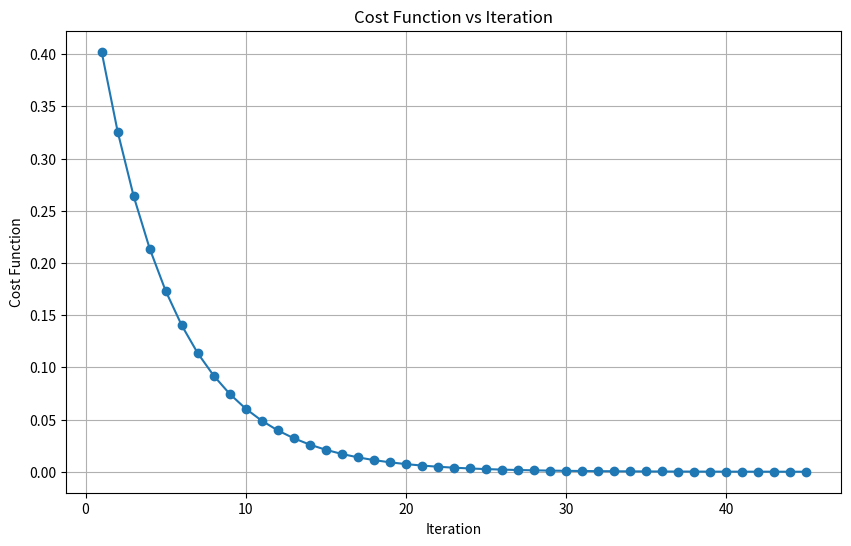
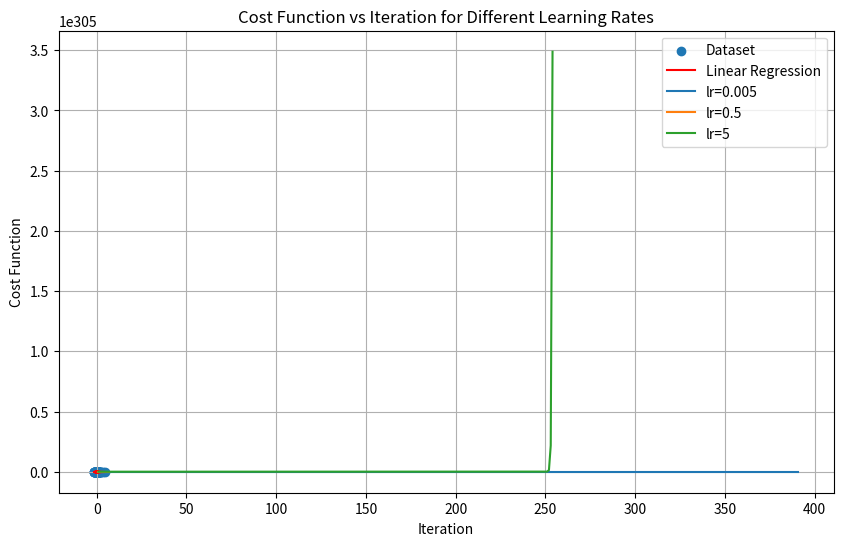
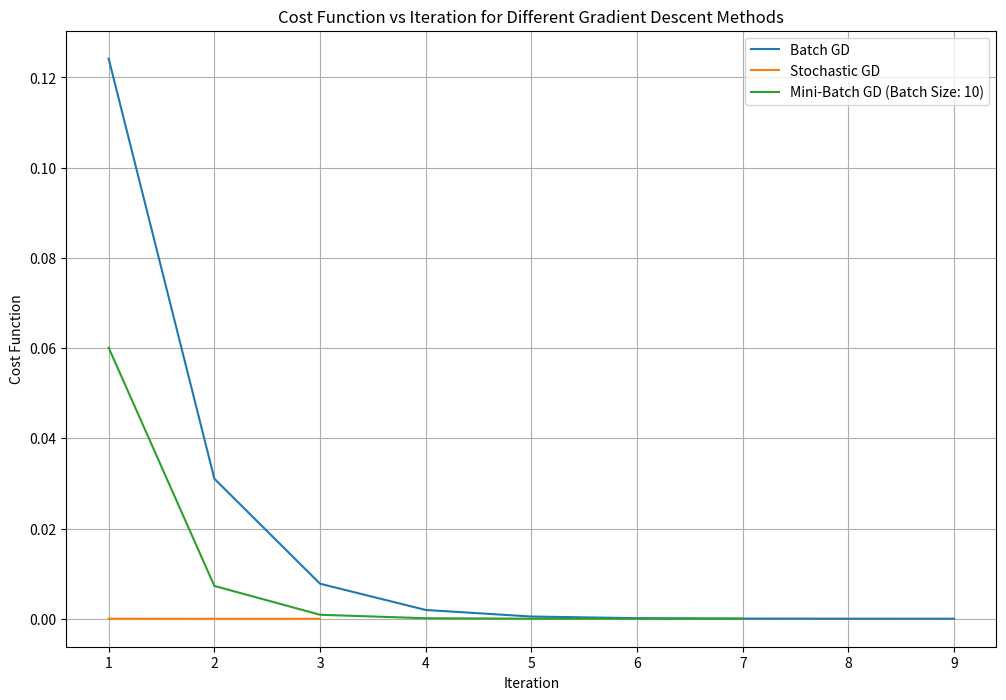

Here is the Python script that generated these plots, in order:
import numpy as np
import matplotlib.pyplot as plt

# Load the dataset
independent_variable = np.array([9.1, 8, 9.1, 8.4, 6.9, 7.7, 15.6, 7.3, 7, 7.2, 10.1, 11.5, 7.1, 10, 8.9, 7.9, 5.6, 6.3, 6.7, 10.4, 8.5, 7.4, 6.3, 5.4, 8.9, 9.4, 7.5, 11.9, 7.8, 7.4, 10.8, 10.2, 6.2, 7.7, 13.7, 8, 6.7, 6.7, 7, 8.3, 7.4, 9.9, 6.1, 7, 5.4, 10.7, 7.6, 8.9, 9.2, 6.6, 7.2, 8, 7.8, 7.9, 7, 7, 7.6, 9.1, 9, 7.9, 6.6, 11.9, 6.5, 7.1, 8.8, 7.5, 7.7, 6, 10.6, 6.6, 8.2, 7.9, 7.1, 5.6, 6.4, 7.5, 9.8, 7, 10.5, 7.1, 6.2, 6.5, 7.7, 7.2, 9.3, 8.5, 7.7, 6.8, 7.8, 8.7, 9.6, 7.2, 9.3, 8.1, 6.6, 7.8, 10.2, 6.1, 7.3, 7.3])
dependent_variable = np.array([0.99523, 0.99007, 0.99769, 0.99386, 0.99508, 0.9963, 1.0032, 0.99768, 0.99584, 0.99609, 0.99774, 1.0003, 0.99694, 0.99965, 0.99549, 0.99364, 0.99378, 0.99379, 0.99524, 0.9988, 0.99733, 0.9966, 0.9955, 0.99471, 0.99354, 0.99786, 0.9965, 0.9988, 0.9964, 0.99713, 0.9985, 0.99565, 0.99578, 0.9976, 1.0014, 0.99685, 0.99648, 0.99472, 0.99914, 0.99408, 0.9974, 1.0002, 0.99402, 0.9966, 0.99402, 1.0029, 0.99718, 0.9986, 0.9952, 0.9952, 0.9972, 0.9976, 0.9968, 0.9978, 0.9951, 0.99629, 0.99656, 0.999, 0.99836, 0.99396, 0.99387, 1.0004, 0.9972, 0.9972, 0.99546, 0.9978, 0.99596, 0.99572, 0.9992, 0.99544, 0.99747, 0.99668, 0.9962, 0.99346, 0.99514, 0.99476, 1.001, 0.9961, 0.99598, 0.99608, 0.9966, 0.99732, 0.9962, 0.99546, 0.99738, 0.99456, 0.9966, 0.99553, 0.9984, 0.9952, 0.997, 0.99586, 0.9984, 0.99542, 0.99655, 0.9962, 0.9976, 0.99464, 0.9983, 0.9967])


# Normalize the data
independent_variable = (independent_variable - np.mean(independent_variable)) / np.std(independent_variable)

# Add a column of ones for the bias term
X = np.c_[np.ones(len(independent_variable)), independent_variable]

# Initialize parameters
theta = np.zeros(2)

# Hyperparameters
learning_rate_batch = 0.5
learning_rate_stochastic = 0.05
learning_rate_mini_batch = 0.1
learning_rate = 0.1
iterations = 1000
convergence_threshold = 1e-5
batch_size = 10  # Adjust batch size for mini-batch gradient descent

# Cost function
def compute_cost(X, y, theta):
    m = len(y)
    h = X.dot(theta)
    J = (1/(2*m)) * np.sum((h-y)**2)
    return J
# Gradient Descent
def gradient_descent(X, y, theta, learning_rate, iterations, convergence_threshold):
    m = len(y)
    cost_history = []

    for _ in range(iterations):
        h = X.dot(theta)
        gradient = (1/m) * X.T.dot(h-y)
        theta = theta - learning_rate * gradient
        cost = compute_cost(X, y, theta)
        cost_history.append(cost)

        # Convergence check
        if len(cost_history) > 1 and abs(cost_history[-2] - cost_history[-1]) < convergence_threshold:
            break

    return theta, cost_history

# Batch Gradient Descent
def batch_gradient_descent(X, y, theta, learning_rate, iterations, convergence_threshold):
    m = len(y)
    cost_history = []

    for _ in range(iterations):
        h = X.dot(theta)
        gradient = (1/m) * X.T.dot(h-y)
        theta = theta - learning_rate * gradient
        cost = compute_cost(X, y, theta)
        cost_history.append(cost)

        # Convergence check
        if len(cost_history) > 1 and abs(cost_history[-2] - cost_history[-1]) < convergence_threshold:
            break

    return theta, cost_history
# Stochastic Gradient Descent
def stochastic_gradient_descent(X, y, theta, learning_rate, iterations, convergence_threshold):
    m = len(y)
    cost_history = []

    for _ in range(iterations):
        for i in range(m):
            h = X[i].dot(theta)
            gradient = X[i].T * (h-y[i])
            theta = theta - learning_rate * gradient
        cost = compute_cost(X, y, theta)
        cost_history.append(cost)

        # Convergence check
        if len(cost_history) > 1 and abs(cost_history[-2] - cost_history[-1]) < convergence_threshold:
            break

    return theta, cost_history
# Mini-Batch Gradient Descent
def mini_batch_gradient_descent(X, y, theta, learning_rate, iterations, convergence_threshold, batch_size):
    m = len(y)
    cost_history = []

    for _ in range(iterations):
        for i in range(0, m, batch_size):
            X_batch = X[i:i+batch_size]
            y_batch = y[i:i+batch_size]
            h = X_batch.dot(theta)
            gradient = (1/batch_size) * X_batch.T.dot(h-y_batch)
            theta = theta - learning_rate * gradient
        cost = compute_cost(X, y, theta)
        cost_history.append(cost)

        # Convergence check
        if len(cost_history) > 1 and abs(cost_history[-2] - cost_history[-1]) < convergence_threshold:
            break

    return theta, cost_history

# Batch Gradient Descent
theta_batch, cost_history_batch = batch_gradient_descent(X, dependent_variable, np.zeros(2), learning_rate_batch, iterations, convergence_threshold)

# Stochastic Gradient Descent
theta_stochastic, cost_history_stochastic = stochastic_gradient_descent(X, dependent_variable, np.zeros(2), learning_rate_stochastic, iterations, convergence_threshold)

# Mini-Batch Gradient Descent
theta_mini_batch, cost_history_mini_batch = mini_batch_gradient_descent(X, dependent_variable, np.zeros(2), learning_rate_mini_batch, iterations, convergence_threshold, batch_size)

# Perform Gradient Descent
theta, cost_history = gradient_descent(X, dependent_variable, theta, learning_rate, iterations, convergence_threshold)

# 1. Cost function value and learning parameters values after convergence
print(f"1. Cost function value after convergence: {cost_history[-1]}")
print(f"   Learning Parameters values after convergence: {theta}")
print(f"   Convergence criteria: Change in cost less than {convergence_threshold}")


# 2. Advantage of averaging the cost
# Averaging the cost helps in normalizing the cost function and makes it independent of the number of training examples. It helps in comparing models trained on different datasets or different sizes.


# 3. Plot cost function v/s iteration graph
plt.figure(figsize=(10, 6))
plt.plot(range(1, len(cost_history) + 1), cost_history, marker='o')
plt.title('Cost Function vs Iteration')
plt.xlabel('Iteration')
plt.ylabel('Cost Function')
plt.grid(True)
plt.show()
# 4. Plot the dataset and the obtained line
plt.figure(figsize=(10, 6))
plt.scatter(independent_variable, dependent_variable, label='Dataset')
plt.plot(independent_variable, X.dot(theta), color='red', label='Linear Regression')
plt.title('Linear Regression Fit')
plt.xlabel('Independent Variable')
plt.ylabel('Dependent Variable')
plt.legend()
plt.grid(True)
plt.show()

# 5. Test regression model with different learning rates
learning_rates = [0.005, 0.5, 5]
theta = np.zeros(2)
convergence_threshold = 1e-4

for lr in learning_rates:
    _, cost_history = gradient_descent(X, dependent_variable, np.zeros(2), lr, iterations, convergence_threshold)
    plt.plot(range(1, len(cost_history) + 1), cost_history, label=f'lr={lr}')

plt.title('Cost Function vs Iteration for Different Learning Rates')
plt.xlabel('Iteration')
plt.ylabel('Cost Function')
plt.legend()
plt.grid(True)
plt.show()

# Plot the cost function against iteration for each method
plt.figure(figsize=(12, 8))
plt.plot(range(1, len(cost_history_batch) + 1), cost_history_batch, label='Batch GD')
plt.plot(range(1, len(cost_history_stochastic) + 1), cost_history_stochastic, label='Stochastic GD')
plt.plot(range(1, len(cost_history_mini_batch) + 1), cost_history_mini_batch, label=f'Mini-Batch GD (Batch Size: {batch_size})')
plt.title('Cost Function vs Iteration for Different Gradient Descent Methods')
plt.xlabel('Iteration')
plt.ylabel('Cost Function')
plt.legend()
plt.grid(True)
plt.show()